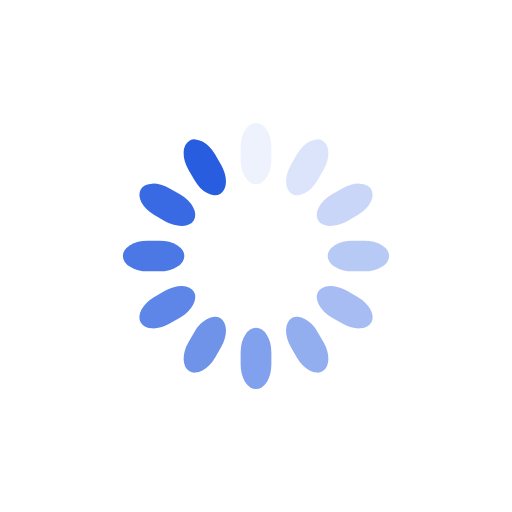
t = 0.00 s
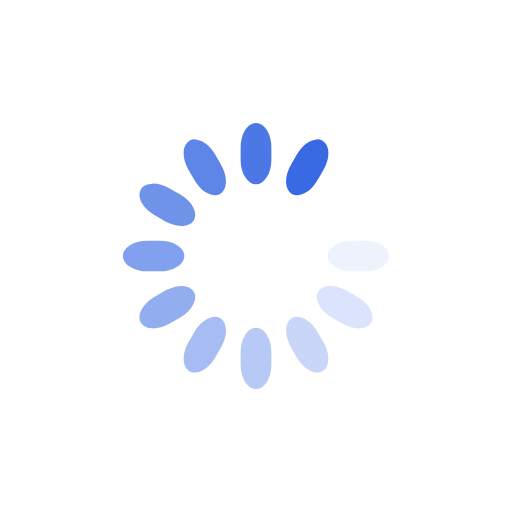
t = 0.18 s
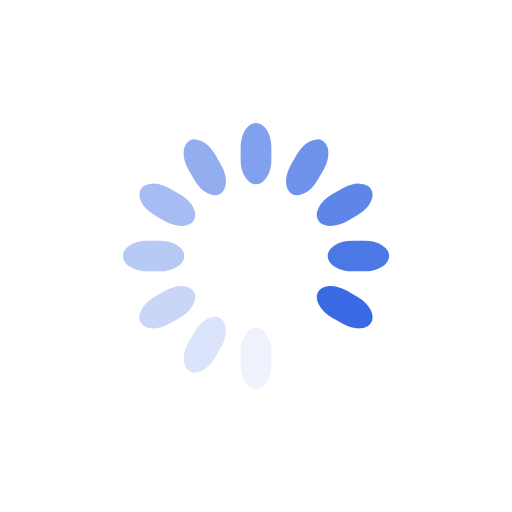
t = 0.35 s
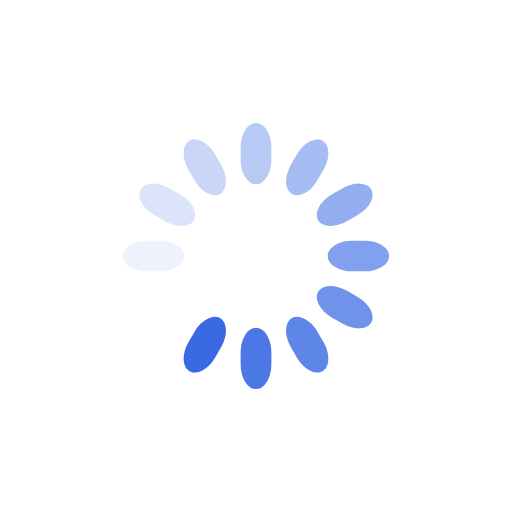
t = 0.53 s

The animated SVG that drew these frames (rendered in a browser with its animation timeline set to each time). Animation: 12 SMIL elements (animate=12); one cycle of 0.70 s, repeats indefinitely.

<svg class="lds-spinner" width="40px"  height="40px"  xmlns="http://www.w3.org/2000/svg" xmlns:xlink="http://www.w3.org/1999/xlink" viewBox="0 0 100 100" preserveAspectRatio="xMidYMid" style="background: none;"><g transform="rotate(0 50 50)">
  <rect x="47" y="24" rx="9.4" ry="4.8" width="6" height="12" fill="#285de0">
    <animate attributeName="opacity" values="1;0" keyTimes="0;1" dur="0.7s" begin="-0.6416666666666666s" repeatCount="indefinite"></animate>
  </rect>
</g><g transform="rotate(30 50 50)">
  <rect x="47" y="24" rx="9.4" ry="4.8" width="6" height="12" fill="#285de0">
    <animate attributeName="opacity" values="1;0" keyTimes="0;1" dur="0.7s" begin="-0.5833333333333334s" repeatCount="indefinite"></animate>
  </rect>
</g><g transform="rotate(60 50 50)">
  <rect x="47" y="24" rx="9.4" ry="4.8" width="6" height="12" fill="#285de0">
    <animate attributeName="opacity" values="1;0" keyTimes="0;1" dur="0.7s" begin="-0.525s" repeatCount="indefinite"></animate>
  </rect>
</g><g transform="rotate(90 50 50)">
  <rect x="47" y="24" rx="9.4" ry="4.8" width="6" height="12" fill="#285de0">
    <animate attributeName="opacity" values="1;0" keyTimes="0;1" dur="0.7s" begin="-0.4666666666666666s" repeatCount="indefinite"></animate>
  </rect>
</g><g transform="rotate(120 50 50)">
  <rect x="47" y="24" rx="9.4" ry="4.8" width="6" height="12" fill="#285de0">
    <animate attributeName="opacity" values="1;0" keyTimes="0;1" dur="0.7s" begin="-0.40833333333333327s" repeatCount="indefinite"></animate>
  </rect>
</g><g transform="rotate(150 50 50)">
  <rect x="47" y="24" rx="9.4" ry="4.8" width="6" height="12" fill="#285de0">
    <animate attributeName="opacity" values="1;0" keyTimes="0;1" dur="0.7s" begin="-0.3499999999999999s" repeatCount="indefinite"></animate>
  </rect>
</g><g transform="rotate(180 50 50)">
  <rect x="47" y="24" rx="9.4" ry="4.8" width="6" height="12" fill="#285de0">
    <animate attributeName="opacity" values="1;0" keyTimes="0;1" dur="0.7s" begin="-0.2916666666666667s" repeatCount="indefinite"></animate>
  </rect>
</g><g transform="rotate(210 50 50)">
  <rect x="47" y="24" rx="9.4" ry="4.8" width="6" height="12" fill="#285de0">
    <animate attributeName="opacity" values="1;0" keyTimes="0;1" dur="0.7s" begin="-0.2333333333333333s" repeatCount="indefinite"></animate>
  </rect>
</g><g transform="rotate(240 50 50)">
  <rect x="47" y="24" rx="9.4" ry="4.8" width="6" height="12" fill="#285de0">
    <animate attributeName="opacity" values="1;0" keyTimes="0;1" dur="0.7s" begin="-0.17499999999999996s" repeatCount="indefinite"></animate>
  </rect>
</g><g transform="rotate(270 50 50)">
  <rect x="47" y="24" rx="9.4" ry="4.8" width="6" height="12" fill="#285de0">
    <animate attributeName="opacity" values="1;0" keyTimes="0;1" dur="0.7s" begin="-0.11666666666666665s" repeatCount="indefinite"></animate>
  </rect>
</g><g transform="rotate(300 50 50)">
  <rect x="47" y="24" rx="9.4" ry="4.8" width="6" height="12" fill="#285de0">
    <animate attributeName="opacity" values="1;0" keyTimes="0;1" dur="0.7s" begin="-0.05833333333333333s" repeatCount="indefinite"></animate>
  </rect>
</g><g transform="rotate(330 50 50)">
  <rect x="47" y="24" rx="9.4" ry="4.8" width="6" height="12" fill="#285de0">
    <animate attributeName="opacity" values="1;0" keyTimes="0;1" dur="0.7s" begin="0s" repeatCount="indefinite"></animate>
  </rect>
</g></svg>